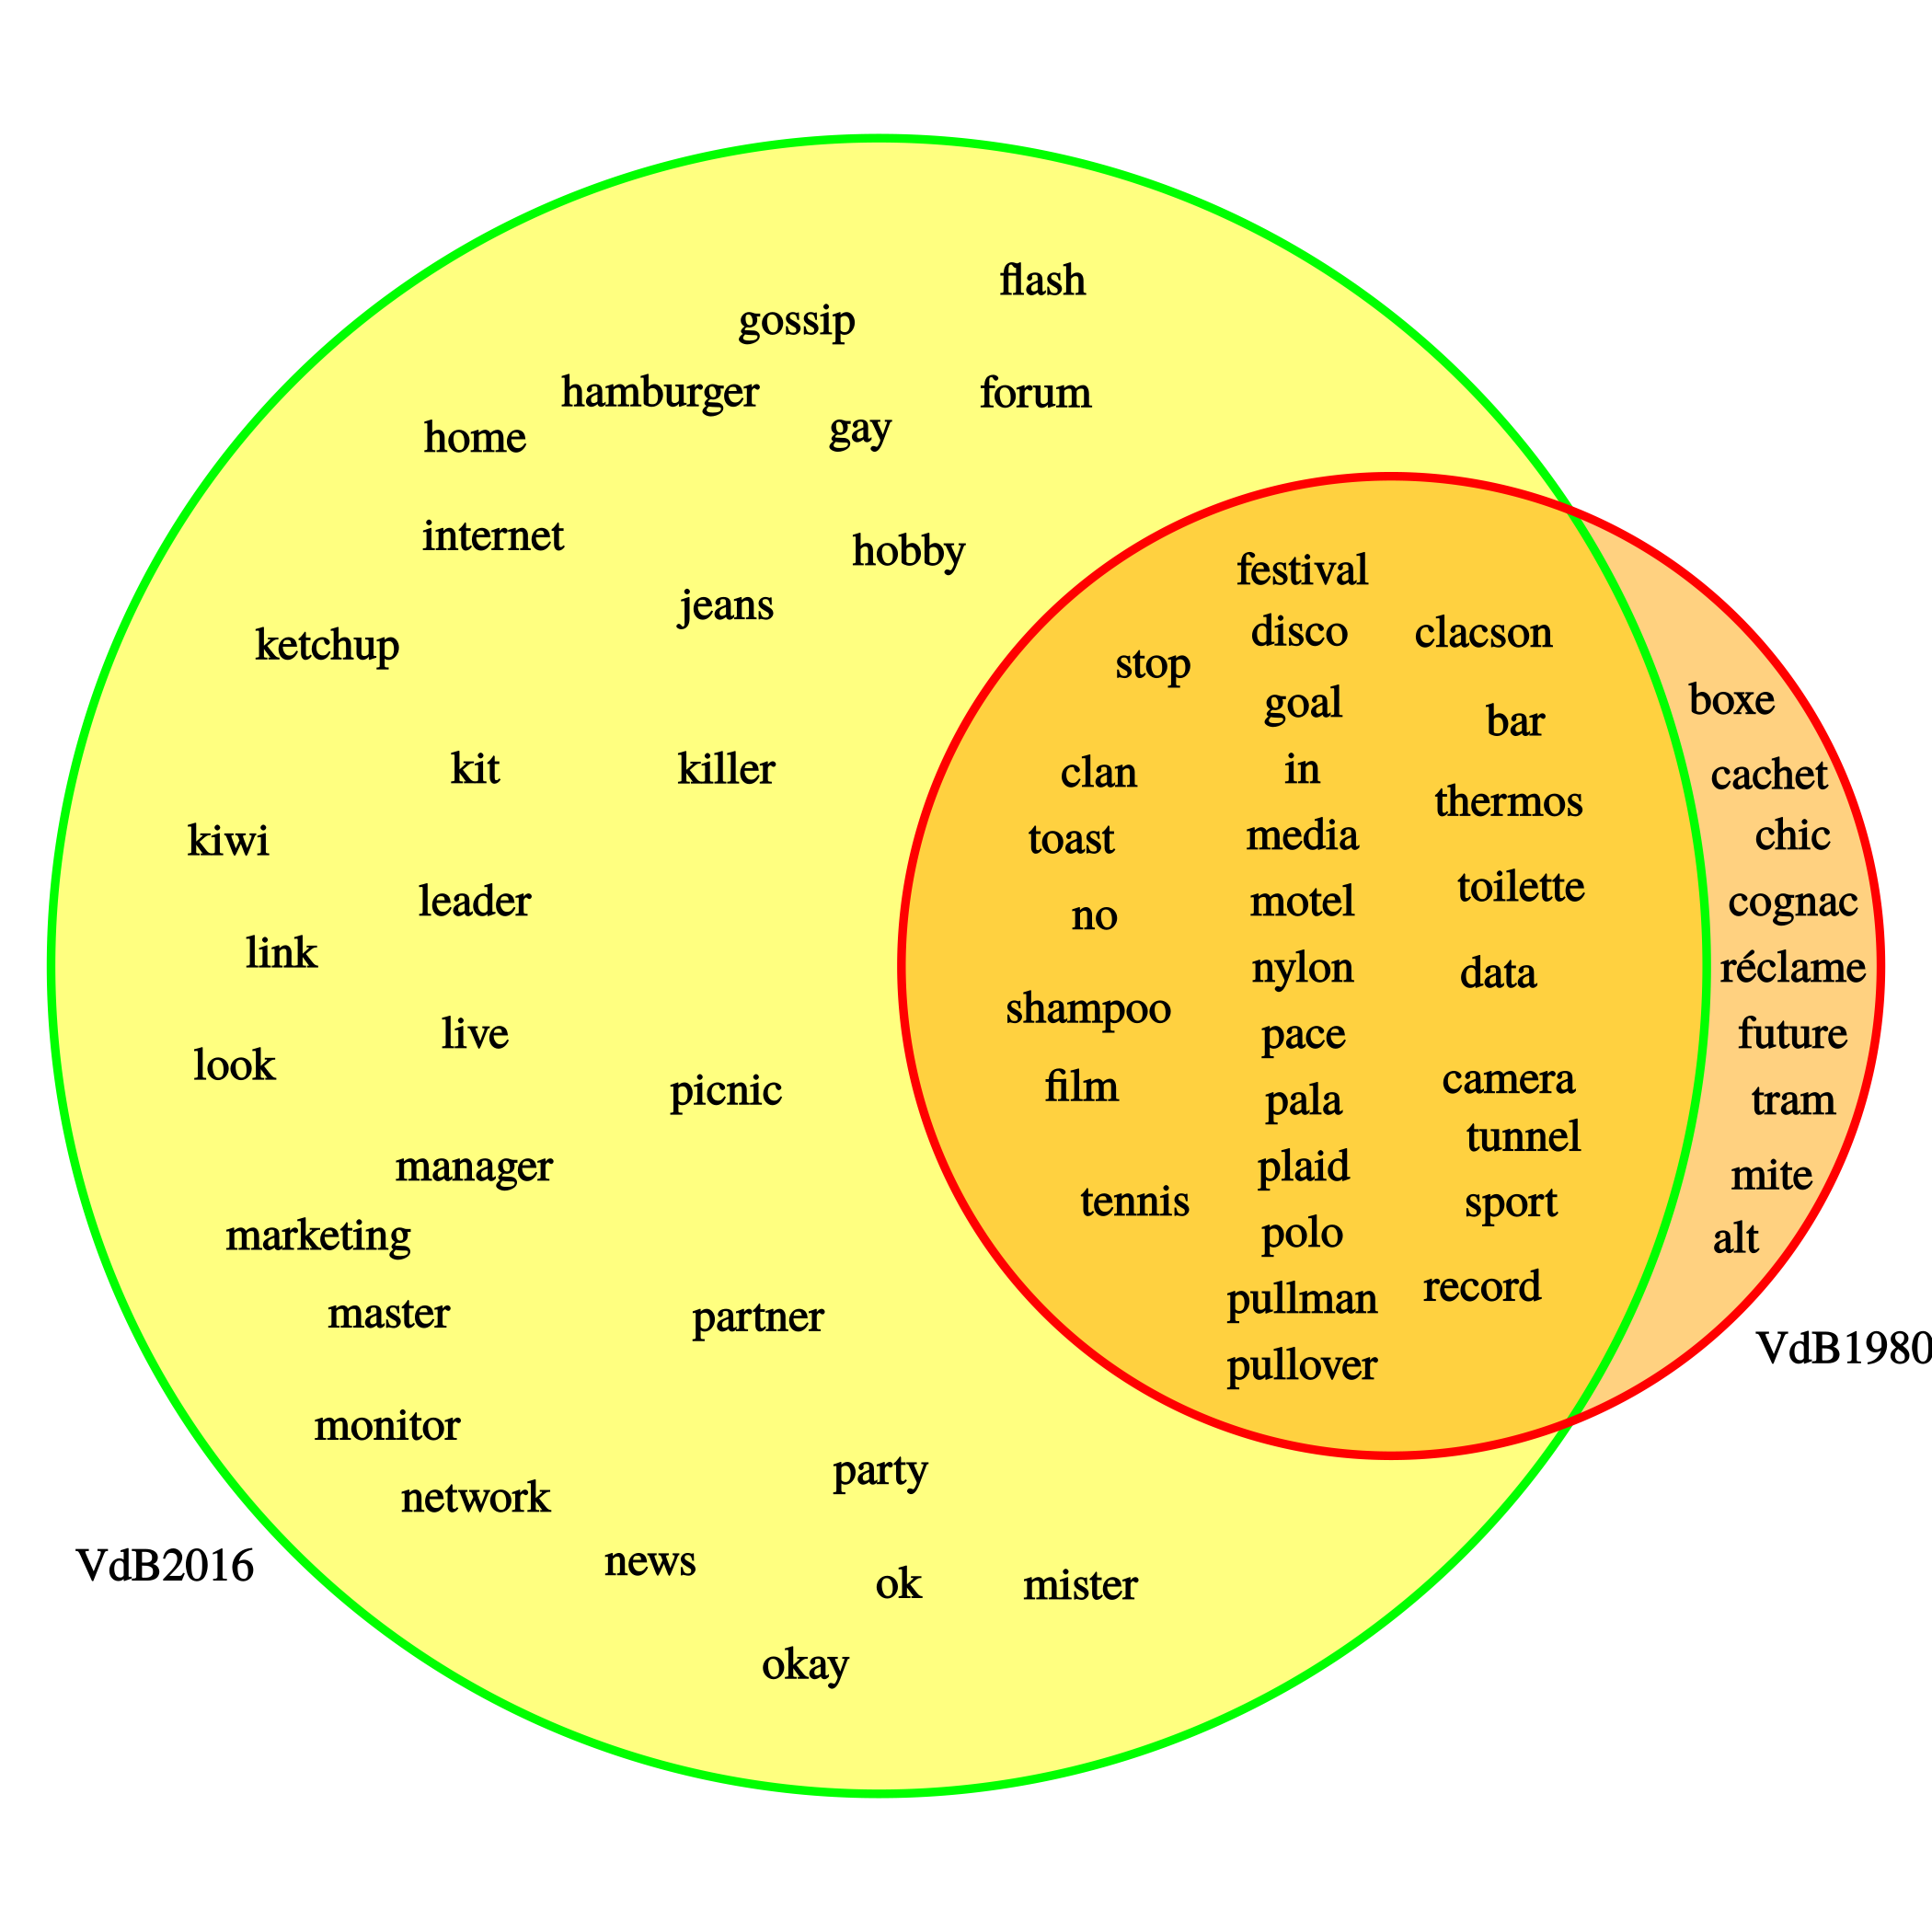

This figure's R source:
#!/usr/bin/Rscript
install.packages("VennDiagram",repos = "https://cran.stat.unipd.it/");
require(VennDiagram);
x <- list();
x$VdB1980 <- as.character(c( "autobus", "autostop", "boxe", "cachet", "camion", "chic", "cognac", "collant", "garage", "mobile", "réclame", "roulotte", "taxi", "tic", "toilette", "no", "bar", "camera", "clacson", "clan", "data", "disco", "festival", "film", "future", "goal", "in", "media", "motel", "nylon", "pace", "pala", "plaid", "polo", "pullman", "pullover", "record", "shampoo", "sport", "stop", "tennis", "thermos", "toast", "tram", "tunnel", "whisky", "mite", "sci", "ananas", "da", "polo", "salsa", "torero", "stop", "alt", "lama", "mensa", ""));
x$VdB2016 <- as.character(c( "muta", "album", "autobus", "autostop", "brioche", "buffet", "camion", "casino", "collant", "crêpe", "dessert", "foulard", "garage", "hotel", "lingerie", "menu", "mobile", "mousse", "parquet", "peluche", "robot", "roulotte", "slip", "taxi", "tic", "toilette", "tour", "no", "baby", "band", "bar", "basket", "bikini", "bit", "blog", "boss", "box", "boxer", "brand", "business", "camera", "cardigan", "chat", "clacson", "clan", "club", "comfort", "community", "computer", "copyright", "cracker", "data", "design", "detective", "disco", "e-mail", "fan", "festival", "fiction", "file", "film", "flash", "forum", "gay", "goal", "gossip", "hamburger", "hobby", "home", "in", "internet", "jeans", "ketchup", "killer", "kit", "kiwi", "leader", "link", "live", "look", "manager", "marketing", "master", "media", "mister", "monitor", "motel", "network", "news", "nylon", "ok", "okay", "pace", "pala", "partner", "party", "picnic", "plaid", "poker", "polo", "pony", "premier", "privacy", "pub", "pullman", "pullover", "punk", "puzzle", "quiz", "record", "rock", "safari", "set", "sexy", "shampoo", "share", "shopping", "shorts", "show", "single", "sir", "slogan", "smog", "snack", "sneaker", "software", "sol", "spam", "sport", "spot", "spray", "standard", "star", "status", "stop", "stress", "tag", "team", "tennis", "test", "thermos", "toast", "top", "trend", "tunnel", "video", "wafer", "whisky", "sci", "ananas", "da", "vodka", "chat", "auto", "polo", "salsa", "sol", "torero", "stop", "boxer", "speck", "lama", "mensa", "yogurt", ""));
v0 <-venn.diagram(x, lwd = 3, col = c("red", "green"), fill = c("orange", "yellow"), apha = 0.5, filename = NULL, imagetype = "svg");
grid.draw(v0);
overlaps <- calculate.overlap(x);
base <- (length(x)*2);
vl <- 9; #length(v0)
for (i in 1:length(overlaps)){
if (i<base-1) {
v0[[vl-base+i-1]]$label <- paste(setdiff(overlaps[[base-1-i]], overlaps[[base-1]]), collapse = "\n");
} else {
v0[[vl-base+i-1]]$label <- paste(overlaps[[base-1]], collapse = "\n");
}
}
svg(filename = "diagrammavenn.svg");
grid.newpage();
grid.draw(v0);
